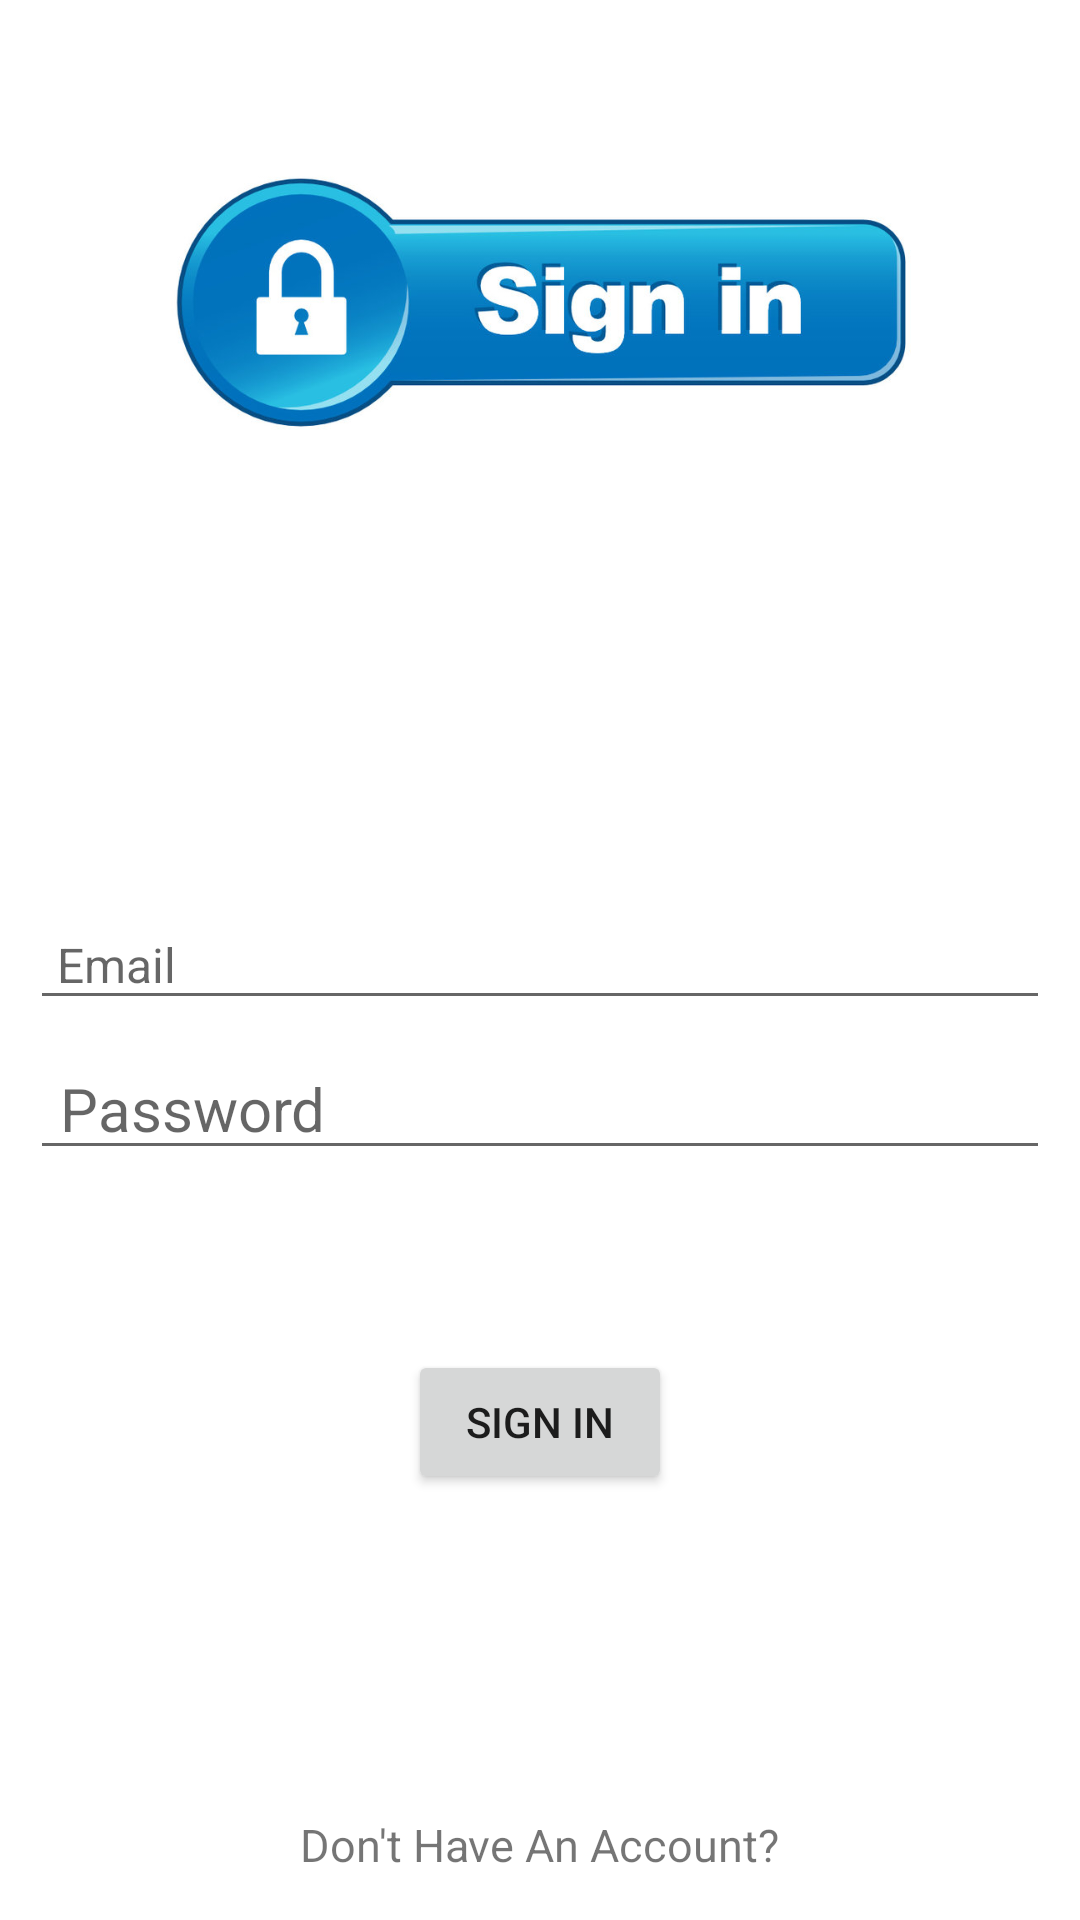

Write the Android layout XML for this screen, with the resource values it uses.
<!-- AndroidManifest.xml: application theme Theme.EasyVC -->
<!-- res/layout/activity_sign_in.xml -->
<?xml version="1.0" encoding="utf-8"?>
<RelativeLayout xmlns:android="http://schemas.android.com/apk/res/android"
    xmlns:app="http://schemas.android.com/apk/res-auto"
    xmlns:tools="http://schemas.android.com/tools"
    android:layout_width="match_parent"
    android:layout_height="match_parent"
    tools:context=".signIn">

    <ImageView
        android:layout_width="match_parent"
        android:layout_height="100dp"
        android:layout_marginTop="50dp"
        android:src="@drawable/sign_in"
        android:layout_centerHorizontal="true"
        />


    <EditText
        android:id="@+id/edt_signInEmail"
        android:layout_width="match_parent"
        android:layout_height="40dp"

        android:layout_centerInParent="true"

        android:layout_marginLeft="10dp"
        android:layout_marginTop="5dp"
        android:layout_marginRight="10dp"

        android:hint=" Email"
        android:maxEms="1"
        android:maxLines="1"
        android:paddingLeft="5dp"
        android:textSize="16dp" />

    <EditText
        android:id="@+id/edt_signInPassword"
        android:layout_width="match_parent"
        android:layout_height="40dp"
        android:layout_below="@+id/edt_signInEmail"

        android:layout_centerInParent="true"
        android:layout_marginStart="10dp"
        android:layout_marginLeft="10dp"
        android:layout_marginTop="10dp"
        android:layout_marginEnd="10dp"
        android:layout_marginRight="10dp"

        android:layout_marginBottom="10dp"

        android:hint=" Password"
        android:inputType="textPassword"
        android:maxEms="1"
        android:maxLines="1"
        android:paddingLeft="5dp"
        android:textSize="20dp" />

    <Button
        android:id="@+id/btn_signIn"
        android:layout_width="wrap_content"
        android:layout_height="wrap_content"
        android:layout_below="@id/edt_signInPassword"
        android:layout_marginTop="50dp"
        android:layout_centerInParent="true"
        android:text="Sign In" />

    <TextView
        android:id="@+id/txt_no_account"
        android:layout_width="wrap_content"
        android:layout_height="wrap_content"
        android:layout_alignParentBottom="true"
        android:layout_centerInParent="true"
        android:layout_marginBottom="10dp"
        android:padding="5dp"
        android:text="Don't Have An Account?"
        android:textSize="15dp" />

</RelativeLayout>
<!-- resources referenced by this layout -->
<resources>
  <!-- drawable sign_in: jpg bitmap (drawable-v24, 43873 bytes) -->
  <style name="Theme.EasyVC" parent="Theme.MaterialComponents.DayNight.DarkActionBar">
          
          <item name="colorPrimary">@color/purple_500</item>
          <item name="colorPrimaryVariant">@color/purple_700</item>
          <item name="colorOnPrimary">@color/white</item>
          
          <item name="colorSecondary">@color/teal_200</item>
          <item name="colorSecondaryVariant">@color/teal_700</item>
          <item name="colorOnSecondary">@color/black</item>
          
          <item name="android:statusBarColor" tools:targetApi="l">?attr/colorPrimaryVariant</item>
          
      </style>
  <!-- not gathered from this repository: default colours our renderer supplied (Android Studio template values) -->
  <color name="purple_500">#FF6200EE</color>
  <color name="purple_700">#FF3700B3</color>
  <color name="teal_200">#FF03DAC5</color>
  <color name="teal_700">#FF018786</color>
  <color name="black">#FF000000</color>
  <color name="white">#FFFFFFFF</color>
</resources>
